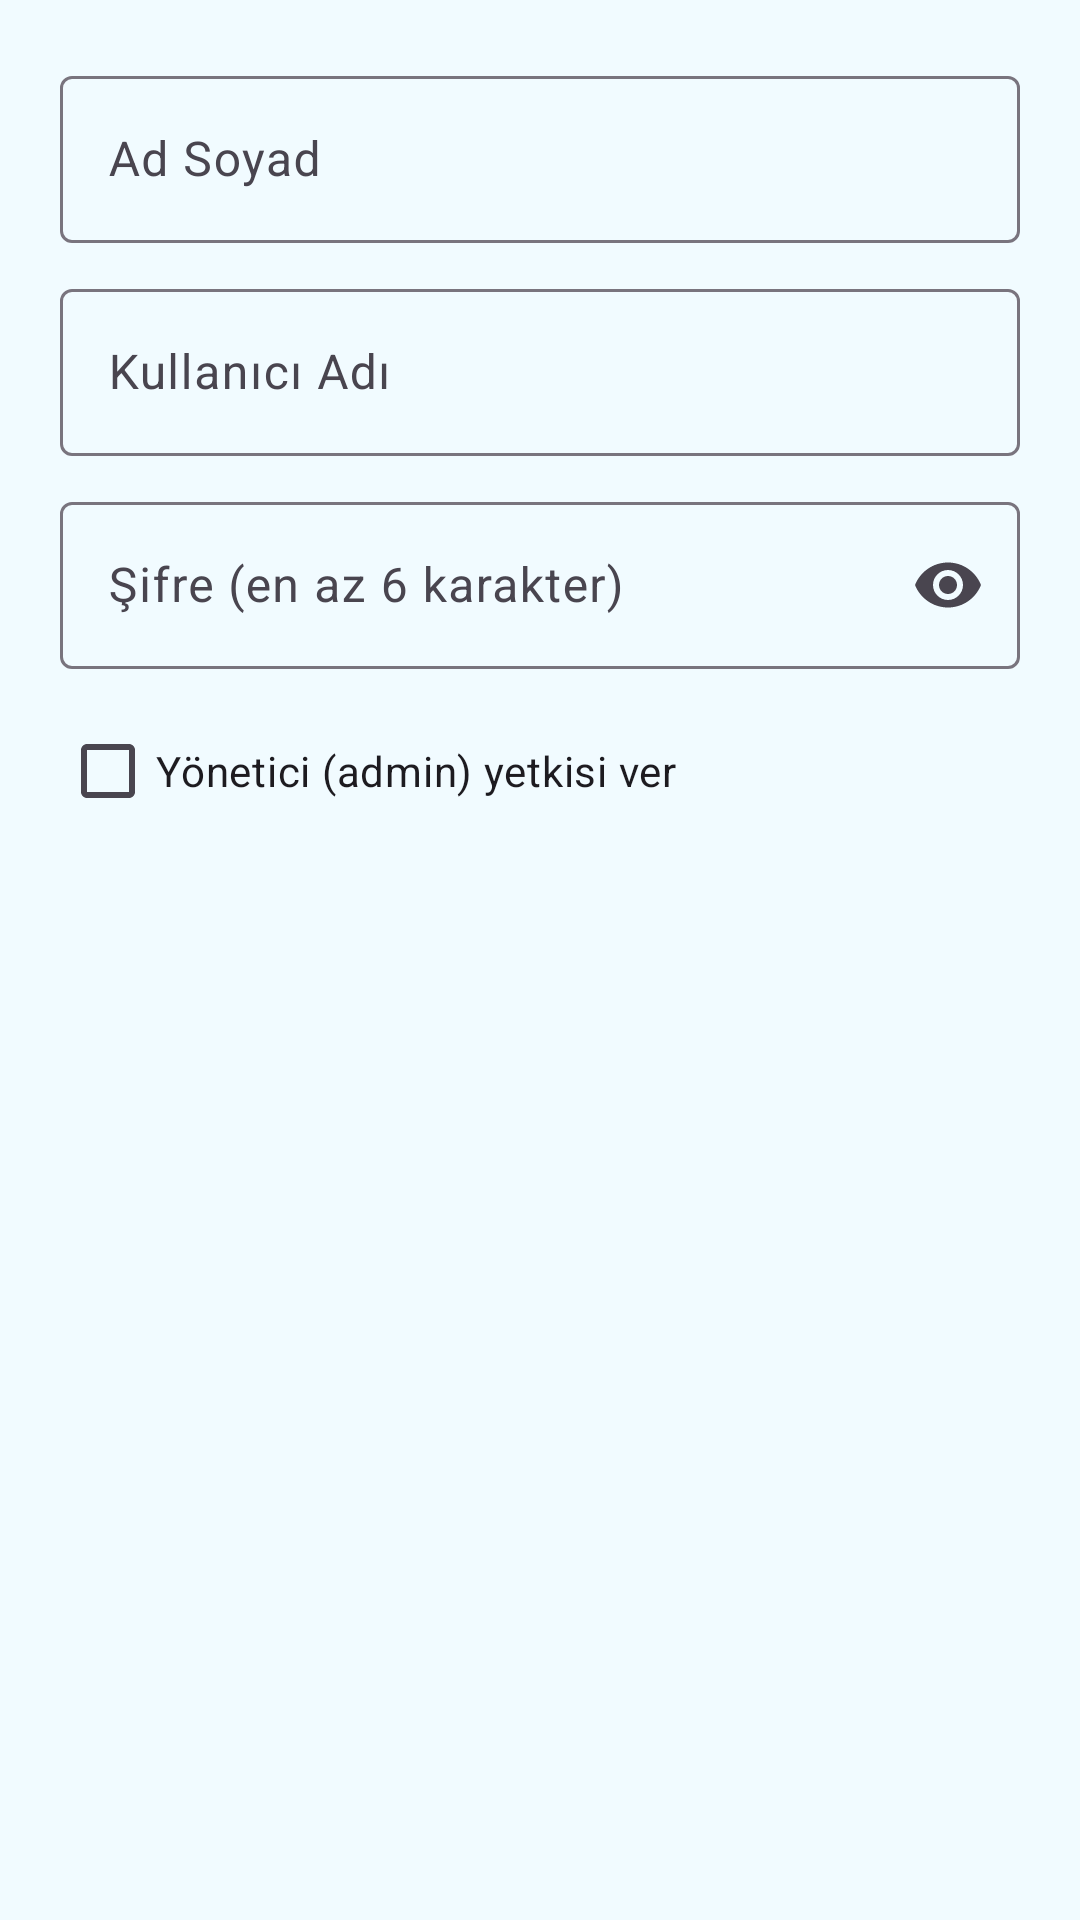

Android layout source for this screen:
<!-- AndroidManifest.xml: application theme Theme.StokTakip -->
<!-- res/layout/dialog_kullanici_ekle.xml -->
<?xml version="1.0" encoding="utf-8"?>
<LinearLayout xmlns:android="http://schemas.android.com/apk/res/android"
    android:layout_width="match_parent"
    android:layout_height="wrap_content"
    android:orientation="vertical"
    android:padding="20dp">

    <com.google.android.material.textfield.TextInputLayout
        android:layout_width="match_parent"
        android:layout_height="wrap_content"
        android:layout_marginBottom="10dp"
        style="@style/Widget.Material3.TextInputLayout.OutlinedBox">
        <com.google.android.material.textfield.TextInputEditText
            android:id="@+id/editAdSoyad"
            android:layout_width="match_parent"
            android:layout_height="wrap_content"
            android:hint="Ad Soyad" />
    </com.google.android.material.textfield.TextInputLayout>

    <com.google.android.material.textfield.TextInputLayout
        android:layout_width="match_parent"
        android:layout_height="wrap_content"
        android:layout_marginBottom="10dp"
        style="@style/Widget.Material3.TextInputLayout.OutlinedBox">
        <com.google.android.material.textfield.TextInputEditText
            android:id="@+id/editKullaniciAdi"
            android:layout_width="match_parent"
            android:layout_height="wrap_content"
            android:hint="Kullanıcı Adı" />
    </com.google.android.material.textfield.TextInputLayout>

    <com.google.android.material.textfield.TextInputLayout
        android:layout_width="match_parent"
        android:layout_height="wrap_content"
        android:layout_marginBottom="10dp"
        app:endIconMode="password_toggle"
        style="@style/Widget.Material3.TextInputLayout.OutlinedBox"
        xmlns:app="http://schemas.android.com/apk/res-auto">
        <com.google.android.material.textfield.TextInputEditText
            android:id="@+id/editSifre"
            android:layout_width="match_parent"
            android:layout_height="wrap_content"
            android:hint="Şifre (en az 6 karakter)"
            android:inputType="textPassword" />
    </com.google.android.material.textfield.TextInputLayout>

    <com.google.android.material.checkbox.MaterialCheckBox
        android:id="@+id/checkAdmin"
        android:layout_width="wrap_content"
        android:layout_height="wrap_content"
        android:text="Yönetici (admin) yetkisi ver" />

</LinearLayout>
<!-- resources referenced by this layout -->
<resources>
  <style name="Theme.StokTakip" parent="Theme.Material3.Light.NoActionBar">
          <item name="colorPrimary">@color/mavi</item>
          <item name="colorPrimaryVariant">@color/dark</item>
          <item name="colorSecondary">@color/turkuaz</item>
          <item name="colorSecondaryVariant">@color/yesil</item>
          <item name="android:statusBarColor">@color/mavi</item>
          <item name="android:windowBackground">@color/soft_bg</item>
      </style>
  <color name="mavi">#0F4C81</color>
  <color name="dark">#0B2E3F</color>
  <color name="turkuaz">#00B4D8</color>
  <color name="yesil">#2ECC71</color>
  <color name="soft_bg">#F1FBFF</color>
</resources>
